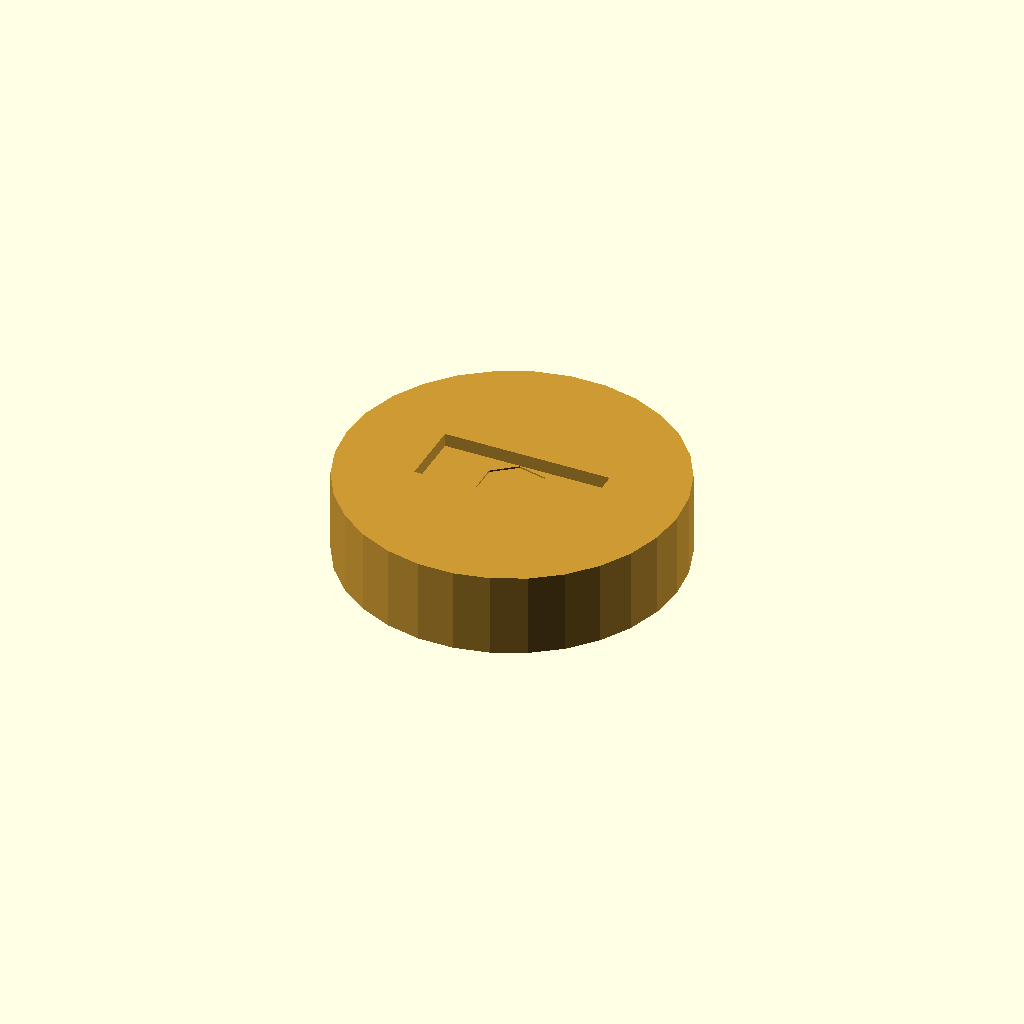
Cell 1: the model at its default parameters.
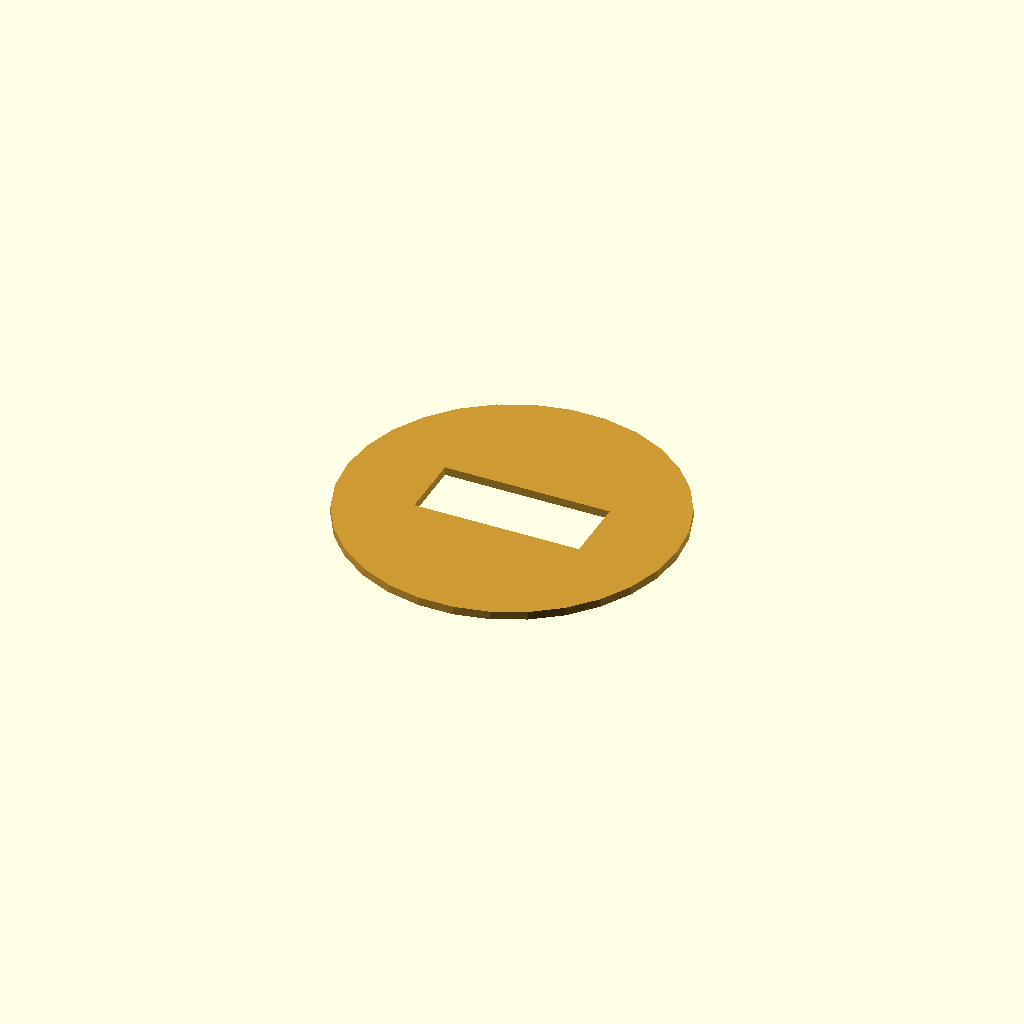
Cell 2: magnet_thickness = 0.5 (everything else at default).
One fixed orthographic camera (rotation 55°, 0°, 25°; colour scheme Cornfield) for every cell.
Source of the model, results/nopscadlib/ablations/no_retrieval/scad/magnet__MAG5x8.scad:
// Parameters
magnet_diameter = 20; //[10:40:1]
magnet_thickness = 5; //[2.5:10:0.5]
chamfer_size = 0.5; //[0.25:1:0.05]
overlap = 1; //[0.5:2:0.1]
polarity_mark_diameter = 4; //[2:8:0.5]
polarity_mark_depth = 0.4; //[0.2:1:0.05]
label_depth = 0.3; //[0.1:0.8:0.05]
label_width = 10; //[5:20:0.5]
label_height = 4; //[2:10:0.5]

// Base Shapes
module magnet_body() {
  cylinder(h=magnet_thickness, r=magnet_diameter/2, center=true);
}

module edge_chamfer() {
  translate([0, 0, magnet_thickness/2 - chamfer_size/2 + overlap/2])
    cylinder(h=chamfer_size, r1=magnet_diameter/2, r2=0, center=true);
}

module polarity_marking() {
  translate([0, 0, magnet_thickness/2 - polarity_mark_depth/2])
    cylinder(h=polarity_mark_depth + overlap, r=polarity_mark_diameter/2, center=true);
}

module engraved_label() {
  translate([0, 0, magnet_thickness/2 - label_depth/2])
    cube([label_width, label_height, label_depth + overlap], center=true);
}

// Operations
module magnet_with_chamfer() {
  difference() {
    magnet_body();
    edge_chamfer();
  }
}

module magnet_with_mark() {
  difference() {
    magnet_with_chamfer();
    polarity_marking();
  }
}

module magnet_complete() {
  difference() {
    magnet_with_mark();
    engraved_label();
  }
}

// Final Output
color([0.8, 0.6, 0.2]) // Brass color for the magnet
magnet_complete();
Customizer parameters (derived from the source; name, type, default, range or options):
magnet_diameter: number, default 20, range 1 to 10, step 40
magnet_thickness: number, default 5, range 0.5 to 2.5, step 10
chamfer_size: number, default 0.5, range 0.05 to 0.25, step 1
overlap: number, default 1, range 0.1 to 0.5, step 2
polarity_mark_diameter: number, default 4, range 0.5 to 2, step 8
polarity_mark_depth: number, default 0.4, range 0.05 to 0.2, step 1
label_depth: number, default 0.3, range 0.05 to 0.1, step 0.8
label_width: number, default 10, range 0.5 to 5, step 20
label_height: number, default 4, range 0.5 to 2, step 10
